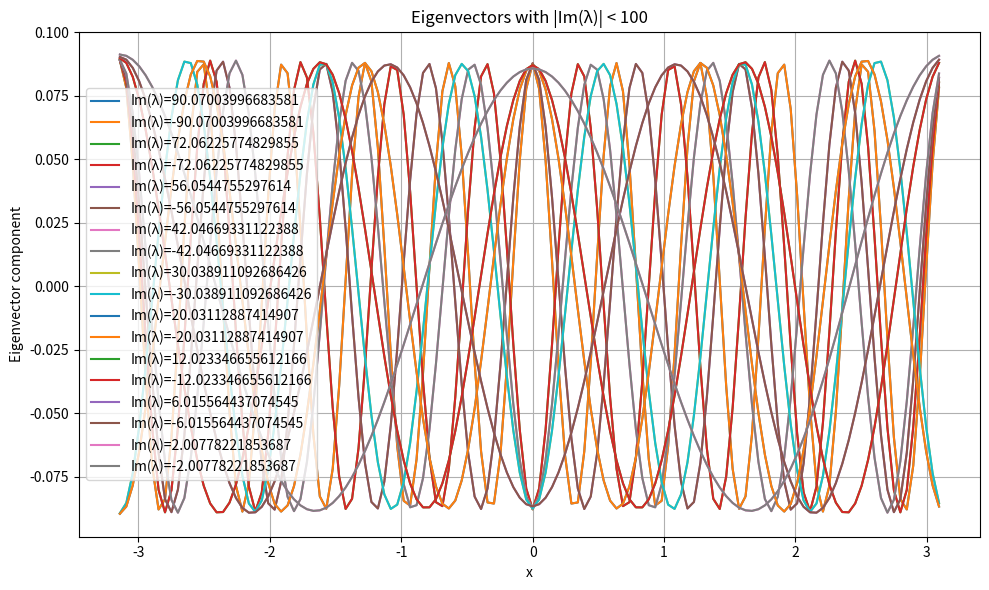
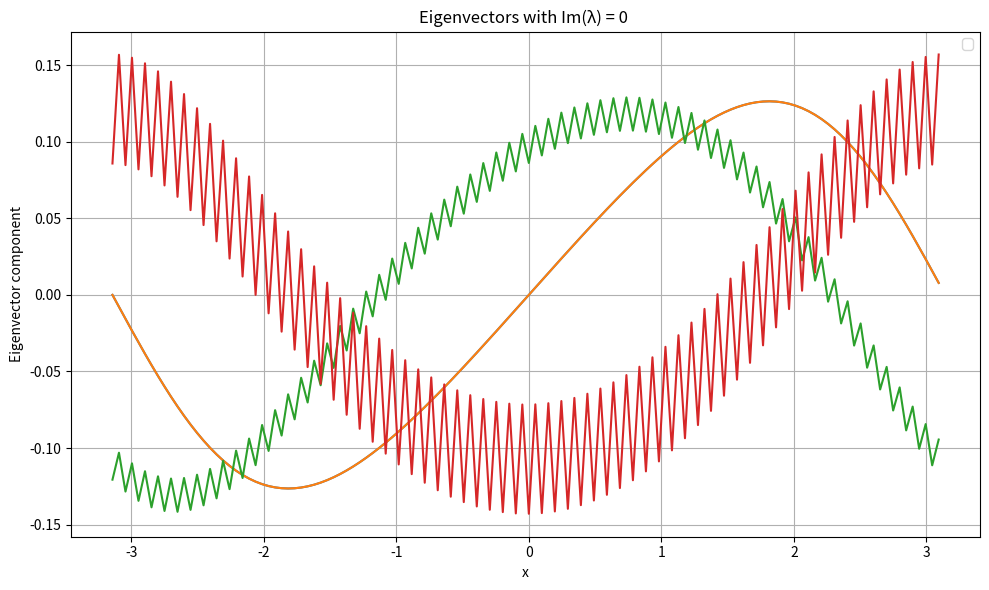
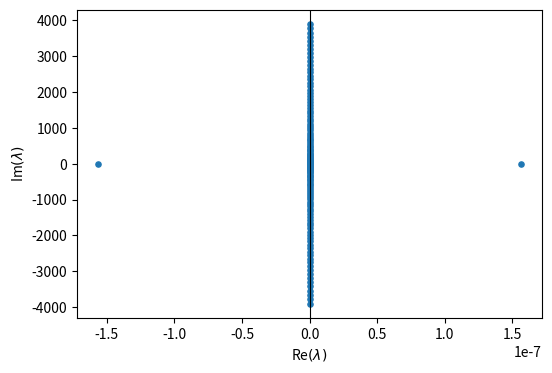

Reproduce these figures in Python, in order.

import numpy as np
import matplotlib.pyplot as plt


# Hilbert Transform
def hilbert_transform(u, k_sign):
    """Compute the Hilbert transform by Fouriers method."""
    u_hat = np.fft.fft(u)
    H_hat = -1j * k_sign * u_hat
    return np.fft.ifft(H_hat).real


def spatial_derivatives(u, k):
    """Compute the derivatives int the Fourier space."""
    u_hat = np.fft.fft(u)
    ux = np.fft.ifft(1j * k * u_hat).real
    uxx = np.fft.ifft(-k**2 * u_hat).real
    return np.array(ux), np.array(uxx)


# Find f(u): [-cH(u_x) - u_xx + H(u*u_x), u(0) - u(-L) + H]
def f(u, c, H, k):
    N = len(u)
    ux, uxx = spatial_derivatives(u, k)
    k_sign = np.sign(k)
    k_sign[0] = 0
    H_ux = hilbert_transform(ux, k_sign)
    H_uux = hilbert_transform(u * ux, k_sign)
    f = (-c * H_ux) - uxx + H_uux
    mid = N//2
    eq2 = u[mid] - u[0] - H
    return np.append(f, eq2)


# Jacobian
def jacobian(u, c, k, H, func):
    delta = 1e-8
    N = len(u)
    f0 = func(u, c, H, k)
    J = np.empty((N + 1, N + 1))

    for i in range(N):
        du = np.zeros(N)
        du[i] = delta
        J[:, i] = (func(u + du, c, H, k) - f0) / delta

    J[:, -1] = (func(u, c + delta, H, k) - f0) / delta

    return J


def newton(H, *, N=128, L=np.pi, tol=1e-12, n=30):
    dx = 2*L / N
    x = np.arange(-L, L, dx)
    k = np.fft.fftfreq(N, d=dx) * 2*np.pi

    # initial guess
    u = H/2 * np.cos(x)
    c = 1.0

    # Newton iteration
    for _ in range(n):
        res = f(u, c, H, k)
        if np.linalg.norm(res, np.inf) < tol:
            break

        delta = np.linalg.solve(jacobian(u, c, k, H, f), -res)
        u += delta[:-1]
        c += delta[-1]

    return x, u, c, k


# L = c dx - H(dx^2) - (U dx + Ux) for u = U + \epsilon e^(\lambda t) v
def Lv(v, U, Ux, c, k):

    v_hat = np.fft.fft(v)
    vx = np.fft.ifft(1j*k * v_hat).real
    vxx = np.fft.ifft(-k**2 * v_hat).real

    k_sign = np.sign(k)
    k_sign[0] = 0

    H_vxx = hilbert_transform(vxx, k_sign)
    Uv_x = Ux * v + U * vx

    return c * vx - H_vxx - Uv_x


def L_matrix(U, c, k):
    N = len(U)
    Ux, _ = spatial_derivatives(U, k)
    L = np.zeros((N, N))
    for j in range(N):
        e = np.zeros(N)
        e[j] = 1
        L[:, j] = Lv(e, U, Ux, c, k)
    return L


x, U, c, k = newton(H=0.5, N=128)
Lmat = L_matrix(U, c, k)
eigvals, eigvecs = np.linalg.eig(Lmat)

# Plot of eigenvectors
indices = np.where((np.abs(eigvals.imag) < 100) & (eigvals.imag != 0))[0]

plt.figure(figsize=(10, 6))
for i in indices:
    v = eigvecs[:, i]
    plt.plot(x, v.real, label=f"Im(λ)={eigvals[i].imag}")

plt.xlabel("x")
plt.ylabel("Eigenvector component")
plt.title("Eigenvectors with |Im(λ)| < 100")
plt.legend()
plt.grid(True)
plt.tight_layout()
plt.show()

# Plot of eigenvectors with imag part of eigenvalue = 0
indices = np.where((eigvals.imag == 0))[0]

plt.figure(figsize=(10, 6))
for i in indices:
    v = eigvecs[:, i]
    plt.plot(x, v.real)

plt.xlabel("x")
plt.ylabel("Eigenvector component")
plt.title("Eigenvectors with Im(λ) = 0 ")
plt.legend()
plt.grid(True)
plt.tight_layout()
plt.show()

# Plot of eigenvalues
plt.figure(figsize=(6, 4))
plt.scatter(eigvals.real, eigvals.imag, s=14)
plt.axvline(0, color='k', lw=0.8)
plt.xlabel(r'Re$(\lambda)$')
plt.ylabel(r'Im$(\lambda)$')
plt.show()
